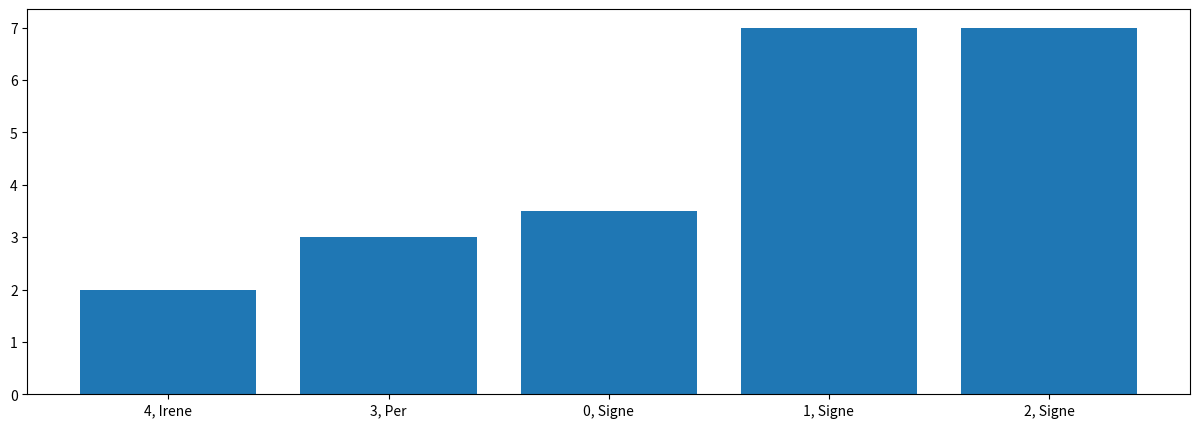

Reproduce this figure in Python.
class Student:


    def __init__(self, id, name, gender, data_sheet, image_url):
        self.id = id
        self.name = name
        self.gender = gender
        self.data_sheet = data_sheet
        self.image_url = image_url

    def get_avg_grade(self):
        return sum(self.data_sheet.get_grades_as_list())/len(self.data_sheet.get_grades_as_list())

    def get_progression_ects(self):
        ects = 0
        for course in self.data_sheet.courses:
            if course.grade != None and course.grade > 0:
                ects += course.ects

        return (ects / 150) * 100



class DataSheet:

    def __init__(self, courses):
        self.courses = courses


    def get_grades_as_list(self):
        return list(filter(None, [course.grade for course in self.courses]))

class Course:

    def __init__(self, name, classroom, teacher, ects, grade=None):
        self.name = name
        self.classroom = classroom
        self.teacher = teacher
        self.ects = ects
        self.grade = grade

import random as rnd
import csv

def generate_students(number_of_students):
    names = ['Per', 'Kurt', 'Signe', 'Boerge', 'Irene']
    genders = ['female', 'male']
    coursenames = ['Python', 'Security', 'AP']
    grades = [-3, 0, 2, 4, 7, 10, 12, None]

    students = []
    for number in range(number_of_students):
        courses = []
        for coursename in coursenames:
            courses.append(Course(coursename, 'CL103', "Kurt", 10, rnd.choice(grades)))

        datasheet = DataSheet(courses)
        students.append(Student(number, rnd.choice(names), rnd.choice(genders), datasheet, 'URL'))

    columns = ['id', 'stud_name', 'gender', 'course_name', 'teacher', 'ects', 'classroom', 'grade', 'img_url']
    with open('students.csv', 'w') as studentsfile:
        writer = csv.DictWriter(studentsfile, columns, quoting=csv.QUOTE_NONNUMERIC)
        writer.writeheader()
        for student in students:
            for course in student.data_sheet.courses:
                writer.writerow({
                    'id' : student.id,
                    'stud_name' : student.name,
                    'gender' : student.gender,
                    'course_name' : course.name,
                    'teacher' : course.teacher,
                    'ects' : course.ects,
                    'classroom' : course.classroom,
                    'grade' : course.grade,
                    'img_url' : student.image_url
                })

generate_students(5)

students_from_csv = {}
with open('students.csv', 'r') as studentsfile:
    read = csv.DictReader(studentsfile)
    for row in read:
        if row['id'] not in students_from_csv:
            students_from_csv[row['id']] = Student(row['id'], 
                                                row['stud_name'], 
                                                row['gender'],  
                                                DataSheet([Course(row['course_name'], 
                                                            row['classroom'], 
                                                            row['teacher'],
                                                            int(row['ects']),
                                                            int(row['grade']) if row['grade'] != '' else None)]),
                                                row['img_url'])
        else:
            students_from_csv[row['id']].data_sheet.courses.append(Course(row['course_name'], 
                                                            row['classroom'], 
                                                            row['teacher'],
                                                            int(row['ects']),
                                                            int(row['grade']) if row['grade'] != '' else None))

for student_id in students_from_csv:
    student = students_from_csv[student_id]
    print(student.name, student.image_url, student.get_avg_grade(), student.get_progression_ects())

import matplotlib.pyplot as plt

students_avg = {}
for student in students_from_csv:
    students_avg[student] = students_from_csv[student].get_avg_grade()

students_avg = {k: v for k, v in sorted(students_avg.items(), key=lambda item: item[1])}

y_bar = []
for key in students_avg.keys():
    y_bar.append('{}, {}'.format(key, students_from_csv[key].name))

x_bar = students_avg.values()

plt.figure(figsize=(15,5))

plt.bar(y_bar, x_bar, align='center')

class NotEnoughStudentsException(ValueError):
    def __init__(self, *args, **kwargs):
        ValueError.__init__(self, *args, **kwargs)

def highest_ects_percentage():
    progress = {}
    for student in students_from_csv:
        progress[student] = students_from_csv[student].get_progression_ects()

    highest_students = sorted(progress, key=progress.get, reverse=True) [:3]

    if len(highest_students) < 3:
        raise NotEnoughStudentsException('Less than 3 students ')
    else:
        return highest_students

highest_ects_percentage()
